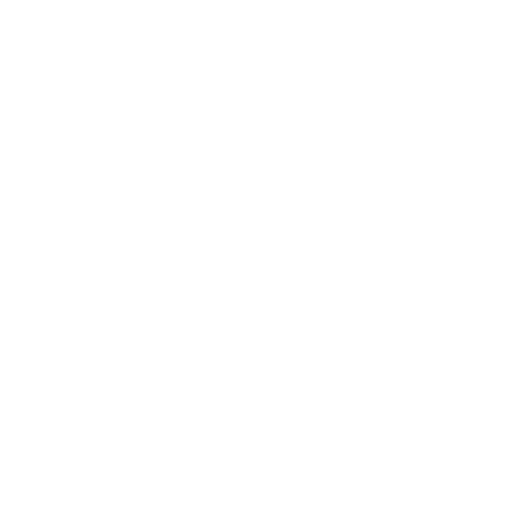
t = 0.00 s
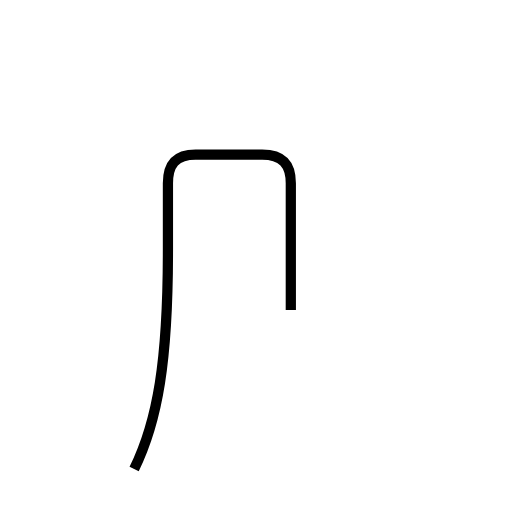
t = 1.69 s
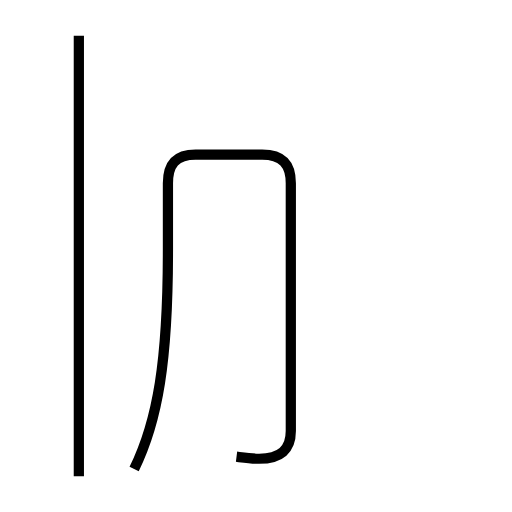
t = 3.54 s
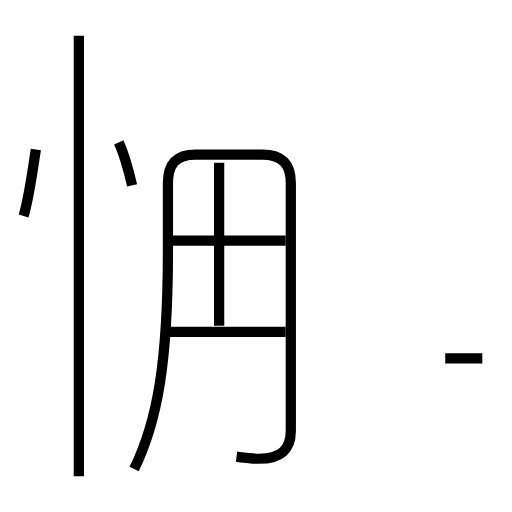
t = 5.15 s
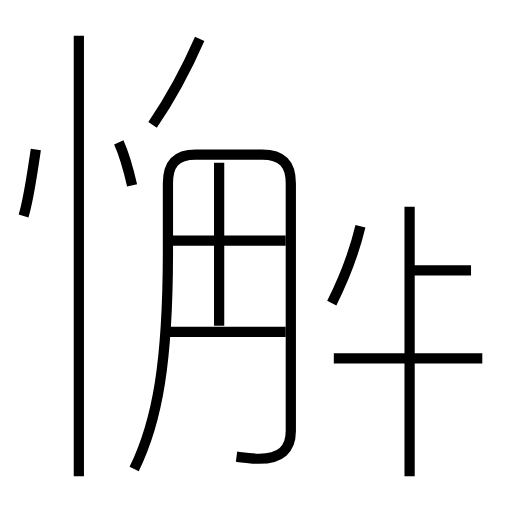
t = 6.96 s
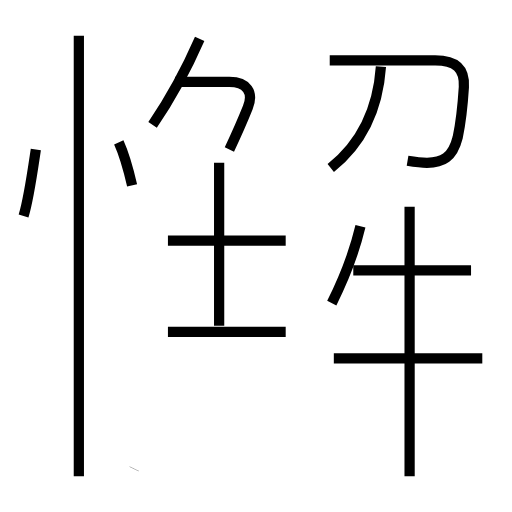
t = 8.67 s

The animated SVG that drew these frames (rendered in a browser with its animation timeline set to each time). Animation: 15 SMIL elements (animate=15); one cycle of 8.66 s.

<?xml version='1.0' encoding='utf-8'?>
<svg viewBox="0.0 -6.0 50.0 50.0" version="1.1" xmlns="http://www.w3.org/2000/svg"><rect x="-1000" y="-1000" width="2000" height="2000" stroke="white" fill="white" /><g style="fill:none;stroke:#000000;stroke-width:1"><path d="M 13.1 1.8 C 15.4 -2.9 16.4 -8.7 16.4 -19.6 L 16.4 -26.1 C 16.4 -27.9 17.1 -28.9 19.1 -28.9 L 25.6 -28.9 C 27.6 -28.9 28.4 -27.9 28.4 -26.1 L 28.4 -1.9 C 28.4 -0.1 27.4 0.8 25.3 0.8 C 24.6 0.8 23.9 0.7 23.1 0.6 " transform="translate(0.0 38.0)" stroke-dasharray="75.02919412779359" stroke-dashoffset="75.02919412779359"><animate attributeName="stroke-dashoffset" from="75.02919412779359" to="0" dur="2.2508758238338076s" begin="0s; anim_end.end" fill="freeze" id="anim0" /></path><path d="M 7.7 2.5 L 7.7 -40.5 " transform="translate(0.0 38.0)" stroke-dasharray="43.0" stroke-dashoffset="43.0"><animate attributeName="stroke-dashoffset" from="43.0" to="0" dur="1.29s" begin="anim0.end" fill="freeze" id="anim1" /></path><path d="M 2.3 -22.9 C 2.8 -24.5 3.2 -27.4 3.5 -29.4 " transform="translate(0.0 38.0)" stroke-dasharray="6.615095958232443" stroke-dashoffset="6.615095958232443"><animate attributeName="stroke-dashoffset" from="6.615095958232443" to="0" dur="0.1984528787469733s" begin="anim1.end" fill="freeze" id="anim2" /></path><path d="M 12.9 -25.9 C 12.6 -27.2 12.1 -29.0 11.6 -30.1 " transform="translate(0.0 38.0)" stroke-dasharray="4.402468242503495" stroke-dashoffset="4.402468242503495"><animate attributeName="stroke-dashoffset" from="4.402468242503495" to="0" dur="0.13207404727510486s" begin="anim2.end" fill="freeze" id="anim3" /></path><path d="M 27.9 -11.6 L 16.4 -11.6 " transform="translate(0.0 38.0)" stroke-dasharray="11.5" stroke-dashoffset="11.5"><animate attributeName="stroke-dashoffset" from="11.5" to="0" dur="0.345s" begin="anim3.end" fill="freeze" id="anim4" /></path><path d="M 21.4 -12.2 L 21.4 -28.1 " transform="translate(0.0 38.0)" stroke-dasharray="15.900000000000002" stroke-dashoffset="15.900000000000002"><animate attributeName="stroke-dashoffset" from="15.900000000000002" to="0" dur="0.47700000000000004s" begin="anim4.end" fill="freeze" id="anim5" /></path><path d="M 27.9 -20.5 L 16.4 -20.5 " transform="translate(0.0 38.0)" stroke-dasharray="11.5" stroke-dashoffset="11.5"><animate attributeName="stroke-dashoffset" from="11.5" to="0" dur="0.345s" begin="anim5.end" fill="freeze" id="anim6" /></path><path d="M 47.1 -9.0 L 32.6 -9.0 " transform="translate(0.0 38.0)" stroke-dasharray="14.5" stroke-dashoffset="14.5"><animate attributeName="stroke-dashoffset" from="14.5" to="0" dur="0.435s" begin="anim6.end" fill="freeze" id="anim7" /></path><path d="M 14.9 -31.8 C 16.4 -34.0 18.1 -37.0 19.5 -40.2 " transform="translate(0.0 38.0)" stroke-dasharray="9.589955981873015" stroke-dashoffset="9.589955981873015"><animate attributeName="stroke-dashoffset" from="9.589955981873015" to="0" dur="0.28769867945619043s" begin="anim7.end" fill="freeze" id="anim8" /></path><path d="M 32.4 -14.4 C 33.5 -16.6 34.6 -19.4 35.2 -21.9 " transform="translate(0.0 38.0)" stroke-dasharray="8.021458312120572" stroke-dashoffset="8.021458312120572"><animate attributeName="stroke-dashoffset" from="8.021458312120572" to="0" dur="0.24064374936361715s" begin="anim8.end" fill="freeze" id="anim9" /></path><path d="M 40.0 2.5 L 40.0 -23.8 " transform="translate(0.0 38.0)" stroke-dasharray="26.3" stroke-dashoffset="26.3"><animate attributeName="stroke-dashoffset" from="26.3" to="0" dur="0.789s" begin="anim9.end" fill="freeze" id="anim10" /></path><path d="M 46.0 -17.6 L 34.5 -17.6 " transform="translate(0.0 38.0)" stroke-dasharray="11.5" stroke-dashoffset="11.5"><animate attributeName="stroke-dashoffset" from="11.5" to="0" dur="0.345s" begin="anim10.end" fill="freeze" id="anim11" /></path><path d="M 22.4 -29.4 C 23.2 -31.1 23.8 -32.5 24.2 -33.5 C 24.8 -35.0 24.1 -36.0 22.4 -36.0 L 17.1 -36.0 " transform="translate(0.0 38.0)" stroke-dasharray="13.634641903412845" stroke-dashoffset="13.634641903412845"><animate attributeName="stroke-dashoffset" from="13.634641903412845" to="0" dur="0.40903925710238537s" begin="anim11.end" fill="freeze" id="anim12" /></path><path d="M 32.3 -27.6 C 35.2 -29.9 36.9 -33.2 37.2 -37.5 " transform="translate(0.0 38.0)" stroke-dasharray="11.389779462364805" stroke-dashoffset="11.389779462364805"><animate attributeName="stroke-dashoffset" from="11.389779462364805" to="0" dur="0.3416933838709441s" begin="anim12.end" fill="freeze" id="anim13" /></path><path d="M 39.8 -28.3 C 40.4 -28.2 41.0 -28.1 41.7 -28.1 C 43.2 -28.1 44.2 -28.6 44.7 -30.6 C 45.0 -32.0 45.2 -33.9 45.3 -35.5 C 45.4 -37.3 44.5 -38.1 42.5 -38.1 L 32.2 -38.1" transform="translate(0.0 38.0)" stroke-dasharray="25.935582533367157" stroke-dashoffset="25.935582533367157"><animate attributeName="stroke-dashoffset" from="25.935582533367157" to="0" dur="0.7780674760010147s" begin="anim13.end" fill="freeze" id="anim_end" /></path></g></svg>
